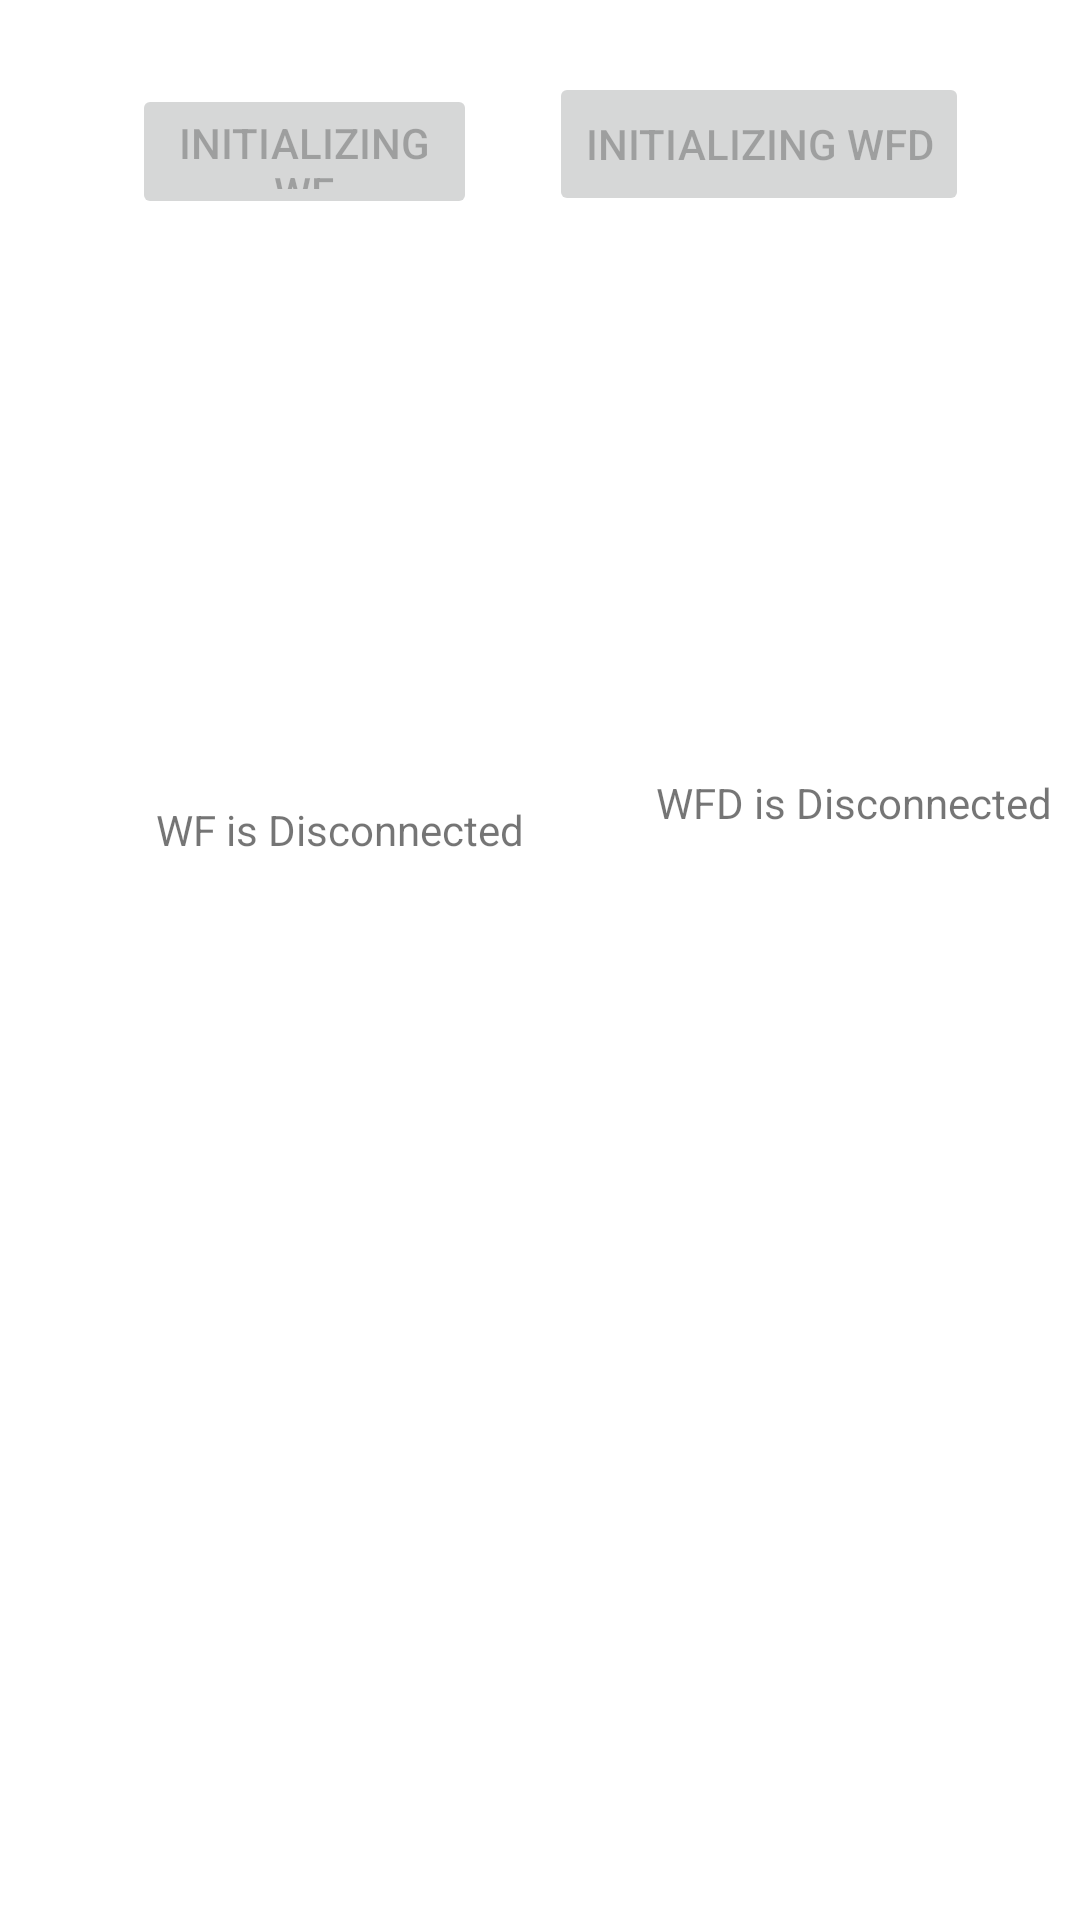

The Android layout XML behind this screen, and the referenced resources:
<!-- AndroidManifest.xml: application theme Theme.ProjectXtrack -->
<!-- res/layout/activity_main.xml -->
<?xml version="1.0" encoding="utf-8"?>
<androidx.constraintlayout.widget.ConstraintLayout xmlns:android="http://schemas.android.com/apk/res/android"
    xmlns:app="http://schemas.android.com/apk/res-auto"
    xmlns:tools="http://schemas.android.com/tools"
    android:layout_width="match_parent"
    android:layout_height="match_parent"
    tools:context=".MainActivity">

    <Button
        android:id="@+id/scanWF"
        android:layout_width="115dp"
        android:layout_height="45dp"
        android:layout_marginTop="28dp"
        android:text="Initializing WF"
        android:enabled="false"
        app:layout_constraintEnd_toEndOf="parent"
        app:layout_constraintHorizontal_bias="0.179"
        app:layout_constraintStart_toStartOf="parent"
        app:layout_constraintTop_toTopOf="parent" />

    <ListView
        android:id="@+id/recyclerviewWF"
        android:layout_width="119dp"
        android:layout_height="142dp"
        android:layout_marginTop="12dp"
        app:layout_constraintEnd_toStartOf="@+id/recyclerviewWFD"
        app:layout_constraintStart_toStartOf="parent"
        app:layout_constraintTop_toBottomOf="@+id/scanWF"
        android:background="@color/white"/>

    <Button
        android:id="@+id/scanWFD"
        android:layout_width="wrap_content"
        android:layout_height="wrap_content"
        android:layout_marginTop="24dp"
        android:text="Initializing WFD"
        android:enabled="false"
        app:layout_constraintEnd_toEndOf="parent"
        app:layout_constraintHorizontal_bias="0.393"
        app:layout_constraintStart_toEndOf="@+id/scanWF"
        app:layout_constraintTop_toTopOf="parent" />

    <ListView
        android:id="@+id/recyclerviewWFD"
        android:layout_width="124dp"
        android:layout_height="140dp"
        android:layout_marginTop="8dp"
        android:layout_marginEnd="68dp"
        app:layout_constraintEnd_toEndOf="parent"
        app:layout_constraintTop_toBottomOf="@+id/scanWFD" />

    <TextView
        android:id="@+id/wfStatusTextView"
        android:layout_width="wrap_content"
        android:layout_height="wrap_content"
        android:layout_marginStart="52dp"
        android:layout_marginTop="40dp"
        android:text="WF is Disconnected"
        app:layout_constraintBottom_toBottomOf="parent"
        app:layout_constraintStart_toStartOf="parent"
        app:layout_constraintTop_toBottomOf="@+id/recyclerviewWF"
        app:layout_constraintVertical_bias="0.0" />

    <TextView
        android:id="@+id/wfdStatusTextView"
        android:layout_width="wrap_content"
        android:layout_height="wrap_content"
        android:layout_marginStart="44dp"
        android:text="WFD is Disconnected"
        app:layout_constraintBottom_toBottomOf="parent"
        app:layout_constraintStart_toEndOf="@+id/wfStatusTextView"
        app:layout_constraintTop_toBottomOf="@+id/recyclerviewWFD"
        app:layout_constraintVertical_bias="0.095" />
</androidx.constraintlayout.widget.ConstraintLayout>
<!-- resources referenced by this layout -->
<resources>
  <color name="white">#FFFFFFFF</color>
  <style name="Theme.ProjectXtrack" parent="Theme.MaterialComponents.DayNight.DarkActionBar">
          
          <item name="colorPrimary">@color/purple_500</item>
          <item name="colorPrimaryVariant">@color/purple_700</item>
          <item name="colorOnPrimary">@color/white</item>
          
          <item name="colorSecondary">@color/teal_200</item>
          <item name="colorSecondaryVariant">@color/teal_700</item>
          <item name="colorOnSecondary">@color/black</item>
          
          <item name="android:statusBarColor" tools:targetApi="l">?attr/colorPrimaryVariant</item>
          
      </style>
  <color name="purple_500">#FF6200EE</color>
  <color name="purple_700">#FF3700B3</color>
  <color name="teal_200">#FF03DAC5</color>
  <color name="teal_700">#FF018786</color>
  <color name="black">#FF000000</color>
</resources>
